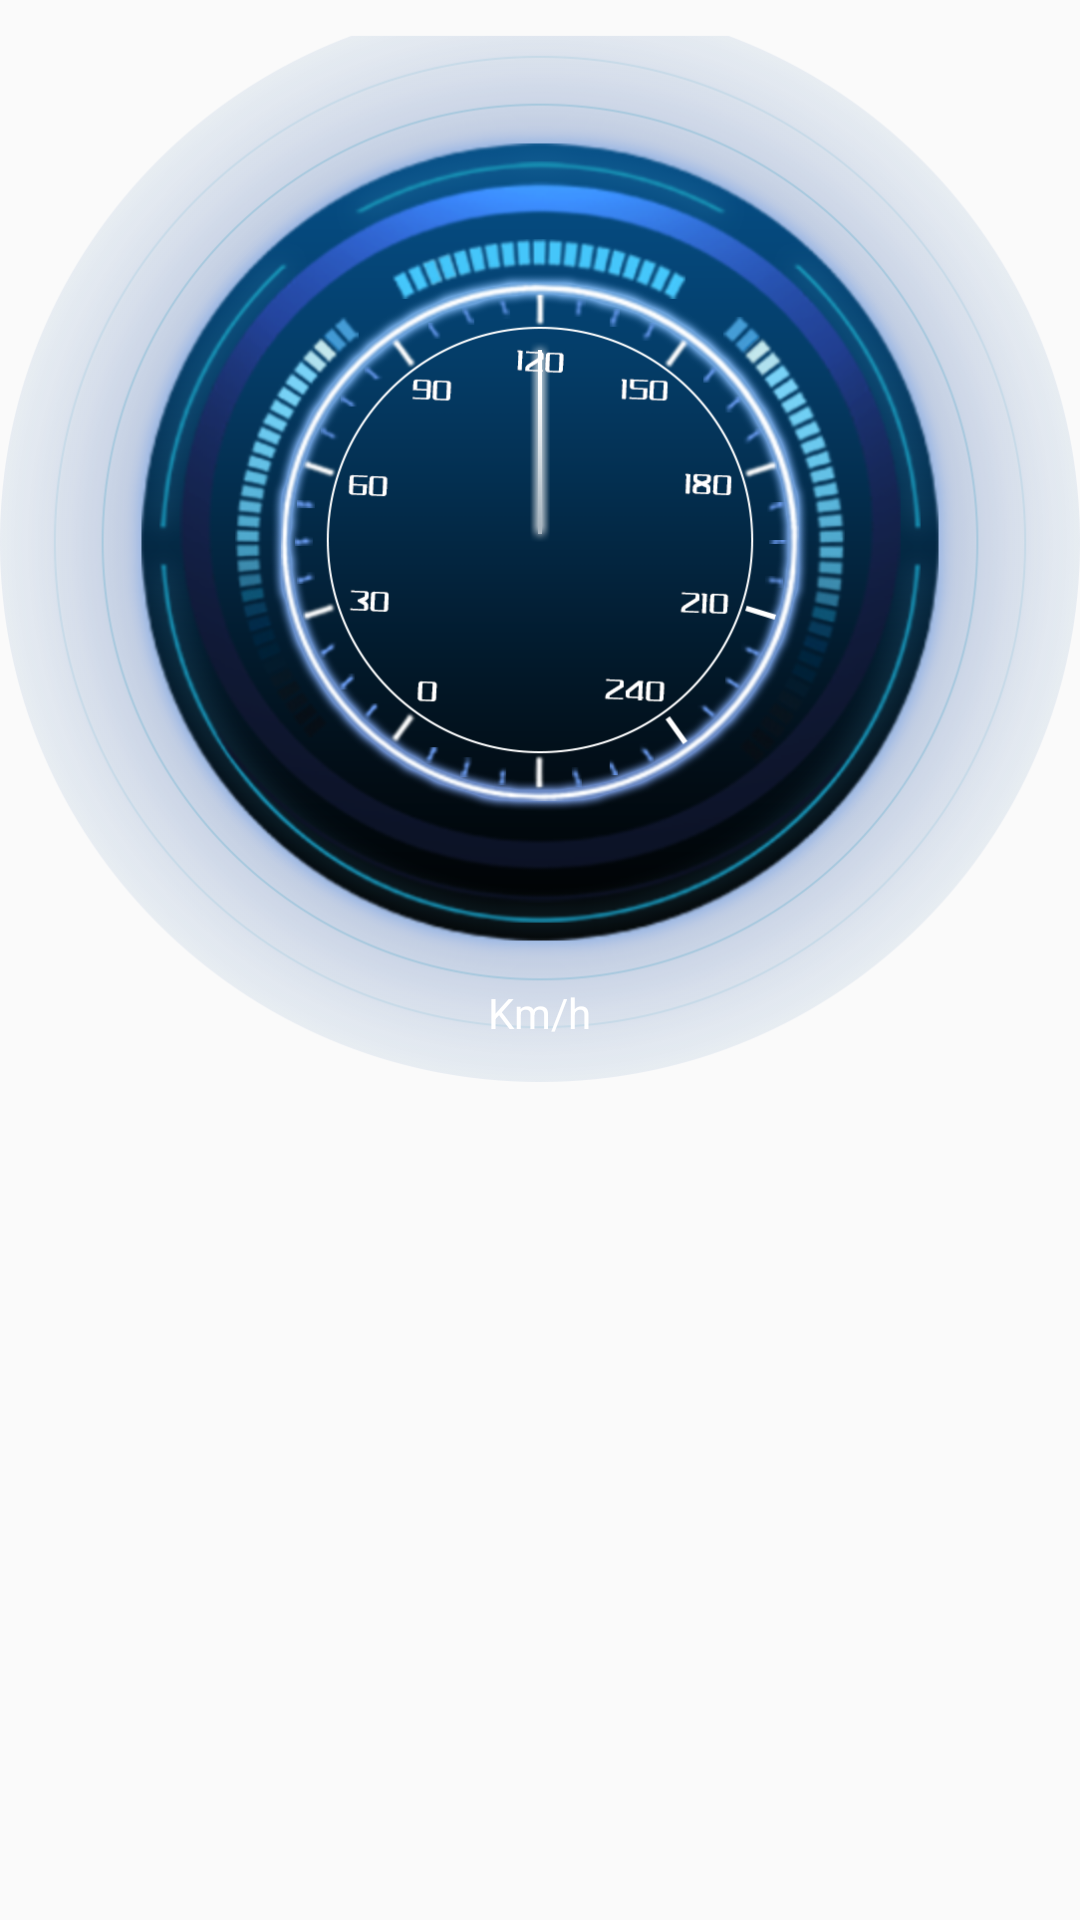

Produce the Android XML layout that renders to this screen, including the resource entries it uses.
<!-- AndroidManifest.xml: application theme AppTheme -->
<!-- res/layout/speed_dashboard_layout.xml -->
<?xml version="1.0" encoding="utf-8"?>
<RelativeLayout xmlns:android="http://schemas.android.com/apk/res/android"
                xmlns:tools="http://schemas.android.com/tools"
                android:layout_width="wrap_content"
                android:layout_height="wrap_content">

    <ImageView
        android:id="@+id/bg"
        android:layout_width="wrap_content"
        android:layout_height="wrap_content"
        android:layout_centerHorizontal="true"
        android:src="@drawable/dash_bg5"/>

    <ImageView
        android:id="@+id/indicator"
        android:layout_width="wrap_content"
        android:layout_height="wrap_content"
        android:layout_marginTop="114dp"
        android:layout_centerHorizontal="true"
        android:src="@drawable/dash_speed_indicator"
        />

    <LinearLayout
        android:layout_width="wrap_content"
        android:layout_height="wrap_content"
        android:layout_centerInParent="true"
        android:gravity="center_horizontal"
        android:visibility="visible"
        android:orientation="vertical">

        <TextView
            android:id="@+id/value_text"
            android:layout_width="wrap_content"
            android:layout_height="wrap_content"
            android:textColor="#ffffff"
            android:textSize="26sp"
            tools:text="200"/>

        <TextView
            android:layout_width="wrap_content"
            android:layout_height="wrap_content"
            android:text="Km/h"
            android:textColor="#ffffff"
            android:textSize="14sp"/>

    </LinearLayout>


</RelativeLayout>
<!-- resources referenced by this layout -->
<resources>
  <!-- drawable dash_bg5: png bitmap (drawable-xxhdpi, 531267 bytes) -->
  <!-- drawable dash_speed_indicator: png bitmap (drawable-xxhdpi, 734 bytes) -->
  <style name="AppTheme" parent="Theme.AppCompat.Light.DarkActionBar">
          
          <item name="colorPrimary">@color/colorPrimary</item>
          <item name="colorPrimaryDark">@color/colorPrimaryDark</item>
          
          <item name="colorAccent">#ff0000</item>
      </style>
  <color name="colorPrimary">#3F51B5</color>
  <color name="colorPrimaryDark">#303F9F</color>
</resources>
